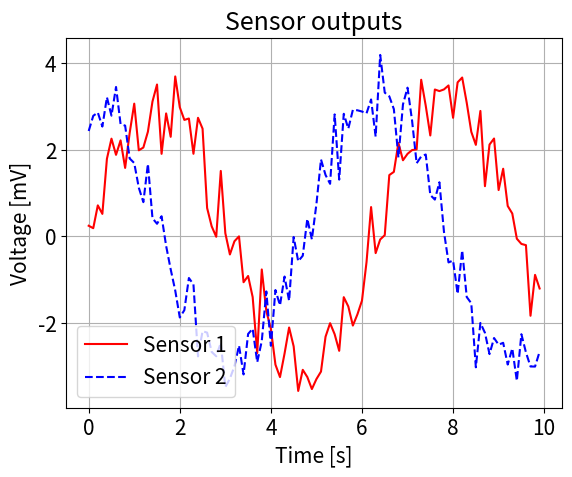

This figure's Python source:
## exercise 0.5.2

import numpy as np
import matplotlib.pyplot as plt


# We simulate measurements every 100 ms for a period of 10 seconds 
t = np.arange(0, 10, 0.1)

# The data from the sensors are generated as either a sine or a cosine 
# with some Gaussian noise added.
sensor1 = 3*np.sin(t)+0.5*np.random.normal(size=len(t))
sensor2 = 3*np.cos(t)+0.5*np.random.normal(size=len(t))

# Change the font size to make axis and title readable
font_size = 15
plt.rcParams.update({'font.size': font_size})

# Define the name of the curves
legend_strings = ['Sensor 1', 'Sensor 2']

# Start plotting the simulated measurements
plt.figure(1)
# Plot the sensor 1 output as a function of time, and
# make the curve red and fully drawn
plt.plot(t, sensor1, 'r-')

# Plot the sensor 2 output as a function of time, and
# make the curve blue and dashed
plt.plot(t, sensor2, 'b--')

# Ensure that the limits on the axis fit the data 
plt.axis('tight')

# Add a grid in the background
plt.grid()

# Add a legend describing each curve, place it at the "best" location
# so as to minimize the amount of curve it covers
plt.legend(legend_strings,loc='best')

# Add labels to the axes
plt.xlabel('Time [s]')
plt.ylabel('Voltage [mV]')

# Add a title to the plot
plt.title('Sensor outputs')

# Export the figure
plt.savefig('ex0_5_2.png')

# Show the figure in the console
plt.show()
